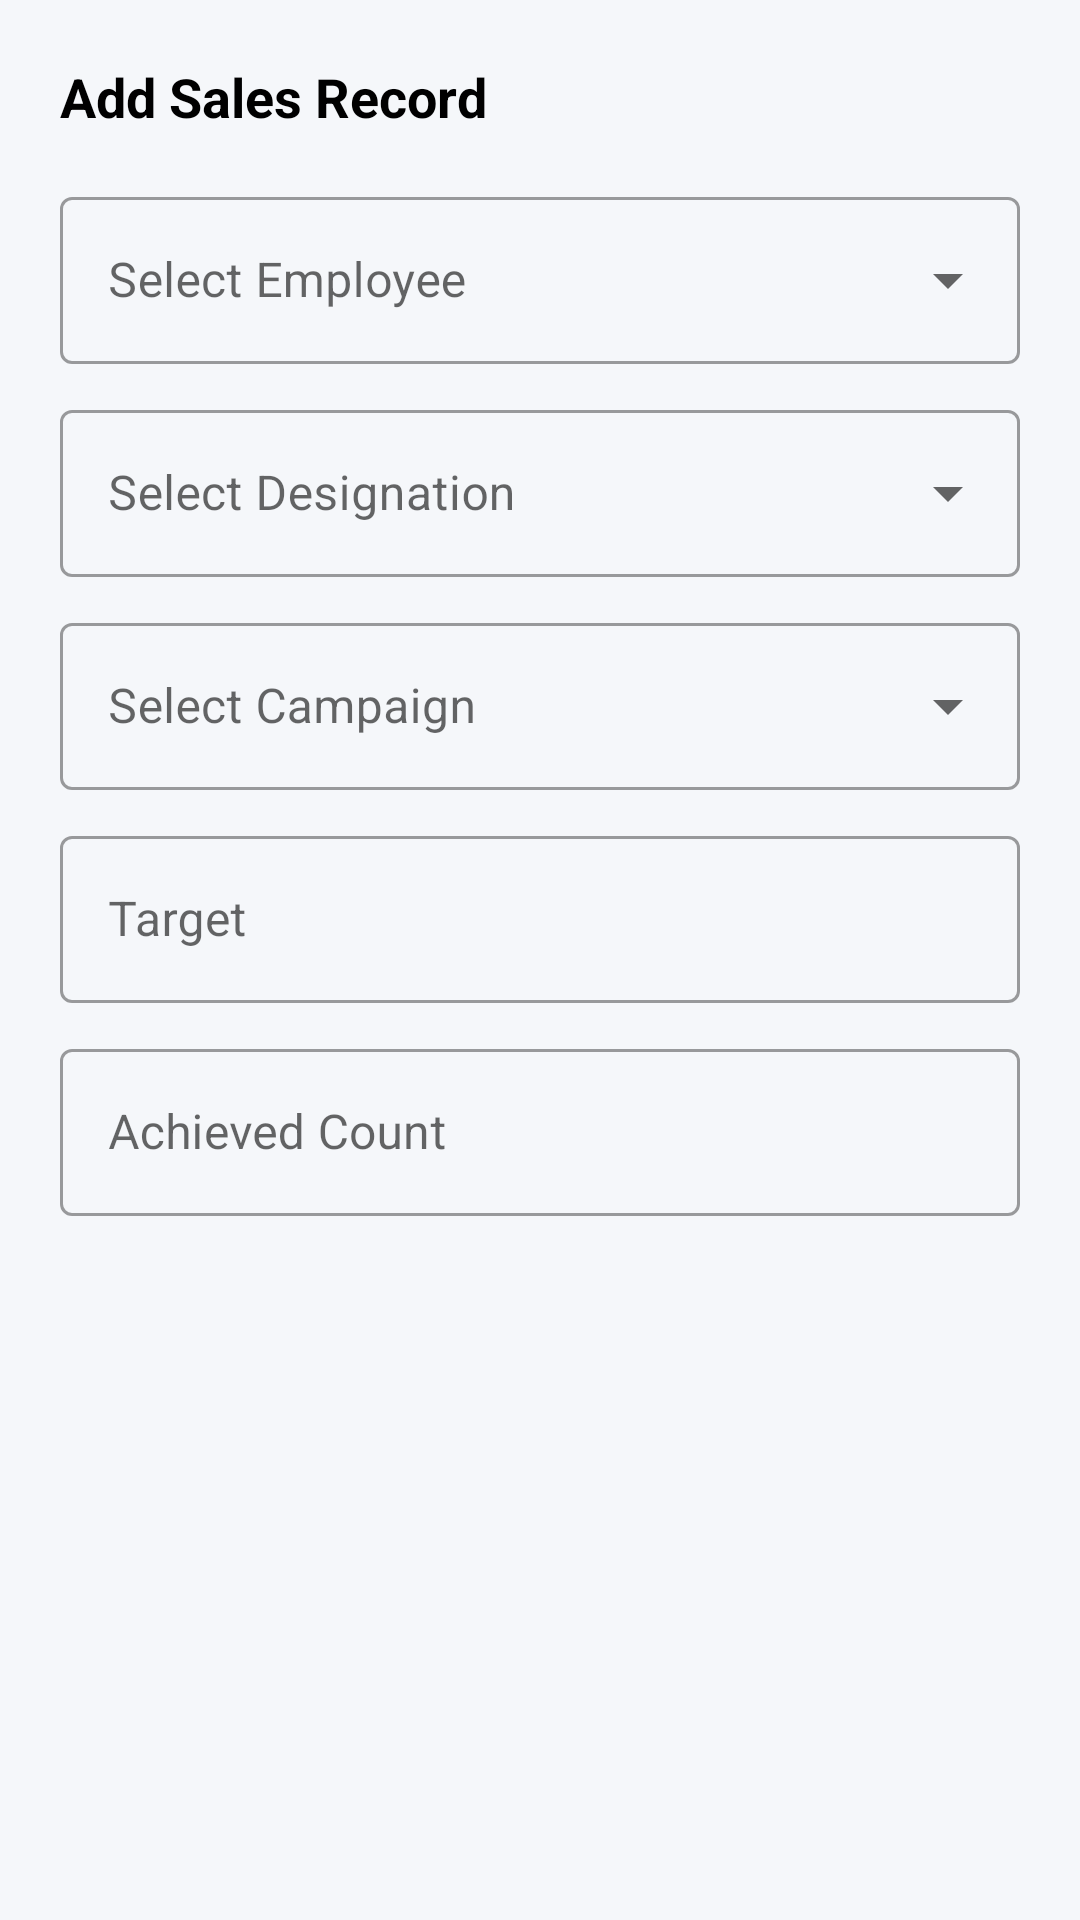

This screen was rendered from an Android layout file. Write that file and the resources it references.
<!-- AndroidManifest.xml: application theme Theme.WorkVerse -->
<!-- res/layout/activity_add_sale.xml -->
<?xml version="1.0" encoding="utf-8"?>
<LinearLayout xmlns:android="http://schemas.android.com/apk/res/android"
    xmlns:app="http://schemas.android.com/apk/res-auto"
    android:layout_width="match_parent"
    android:layout_height="wrap_content"
    android:orientation="vertical"
    android:padding="20dp">

    <TextView
        android:layout_width="wrap_content"
        android:layout_height="wrap_content"
        android:text="Add Sales Record"
        android:textSize="18sp"
        android:textStyle="bold"
        android:textColor="@android:color/black"
        android:layout_marginBottom="16dp"/>

    
    <com.google.android.material.textfield.TextInputLayout
        style="@style/Widget.MaterialComponents.TextInputLayout.OutlinedBox.ExposedDropdownMenu"
        android:layout_width="match_parent"
        android:layout_height="wrap_content"
        android:layout_marginBottom="10dp">
        <AutoCompleteTextView
            android:id="@+id/actEmployee"
            android:layout_width="match_parent"
            android:layout_height="wrap_content"
            android:hint="Select Employee"
            android:inputType="none"/>
    </com.google.android.material.textfield.TextInputLayout>

    
    <com.google.android.material.textfield.TextInputLayout
        style="@style/Widget.MaterialComponents.TextInputLayout.OutlinedBox.ExposedDropdownMenu"
        android:layout_width="match_parent"
        android:layout_height="wrap_content"
        android:layout_marginBottom="10dp">
        <AutoCompleteTextView
            android:id="@+id/actDesignation"
            android:layout_width="match_parent"
            android:layout_height="wrap_content"
            android:hint="Select Designation"
            android:inputType="none"/>
    </com.google.android.material.textfield.TextInputLayout>

    
    <com.google.android.material.textfield.TextInputLayout
        style="@style/Widget.MaterialComponents.TextInputLayout.OutlinedBox.ExposedDropdownMenu"
        android:layout_width="match_parent"
        android:layout_height="wrap_content"
        android:layout_marginBottom="10dp">
        <AutoCompleteTextView
            android:id="@+id/actCampaign"
            android:layout_width="match_parent"
            android:layout_height="wrap_content"
            android:hint="Select Campaign"
            android:inputType="none"/>
    </com.google.android.material.textfield.TextInputLayout>

    
    <com.google.android.material.textfield.TextInputLayout
        style="@style/Widget.MaterialComponents.TextInputLayout.OutlinedBox"
        android:layout_width="match_parent"
        android:layout_height="wrap_content"
        android:layout_marginBottom="10dp">
        <com.google.android.material.textfield.TextInputEditText
            android:id="@+id/etTarget"
            android:layout_width="match_parent"
            android:layout_height="wrap_content"
            android:hint="Target"
            android:inputType="number"/>
    </com.google.android.material.textfield.TextInputLayout>

    
    <com.google.android.material.textfield.TextInputLayout
        style="@style/Widget.MaterialComponents.TextInputLayout.OutlinedBox"
        android:layout_width="match_parent"
        android:layout_height="wrap_content"
        android:layout_marginBottom="16dp">
        <com.google.android.material.textfield.TextInputEditText
            android:id="@+id/etAchieved"
            android:layout_width="match_parent"
            android:layout_height="wrap_content"
            android:hint="Achieved Count"
            android:inputType="number"/>
    </com.google.android.material.textfield.TextInputLayout>

</LinearLayout>
<!-- resources referenced by this layout -->
<resources>
  <style name="Theme.WorkVerse" parent="Theme.MaterialComponents.Light.NoActionBar">
          <item name="colorPrimary">@color/primary</item>
          <item name="colorPrimaryVariant">@color/primary_dark</item>
          <item name="colorOnPrimary">@color/white</item>
          <item name="colorSecondary">@color/accent</item>
          <item name="android:colorBackground">@color/background</item>
          <item name="android:statusBarColor">@color/primary_dark</item>
      </style>
  <color name="primary">#1565C0</color>
  <color name="primary_dark">#0D47A1</color>
  <color name="white">#FFFFFF</color>
  <color name="accent">#FF8F00</color>
  <color name="background">#F5F7FA</color>
</resources>
